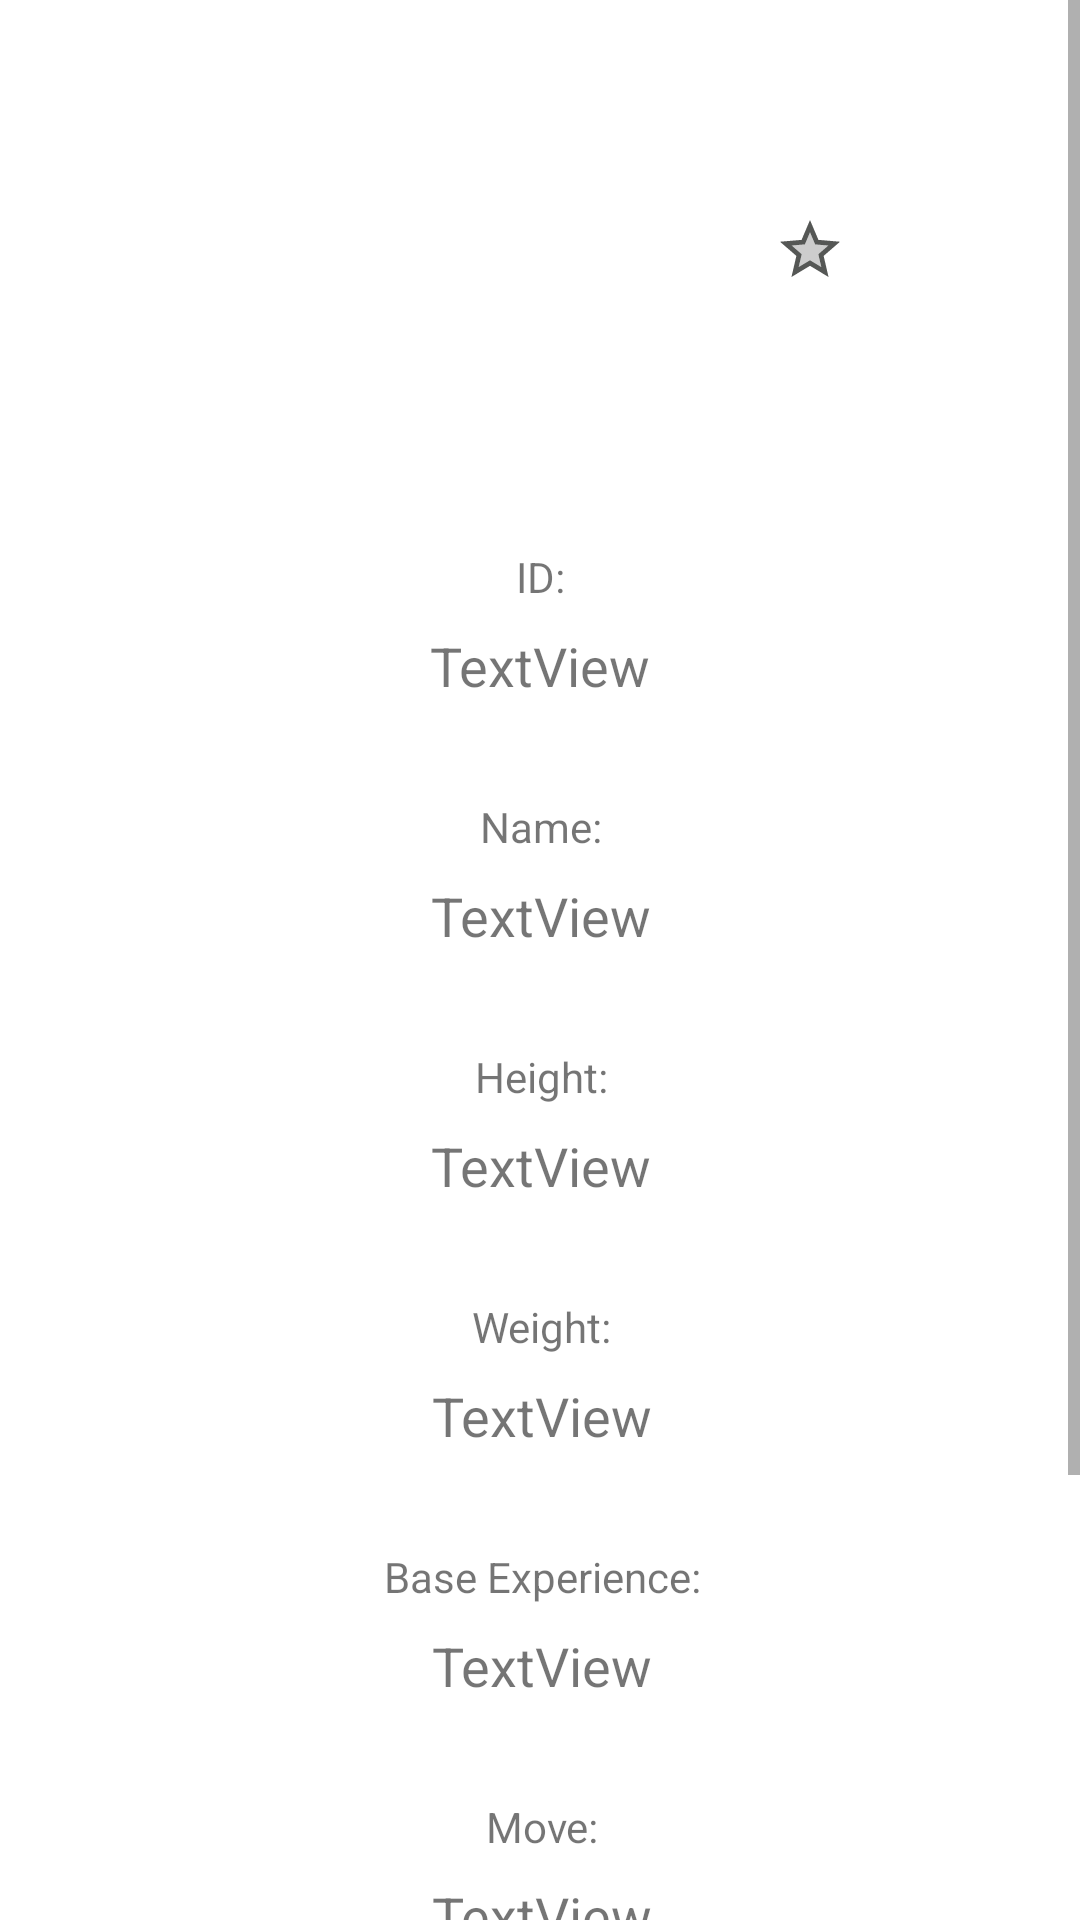

Android layout source for this screen:
<!-- AndroidManifest.xml: application theme Theme.PokeApiKotlin -->
<!-- res/layout/fragment_pokemon_description.xml -->
<?xml version="1.0" encoding="utf-8"?>
<androidx.constraintlayout.widget.ConstraintLayout xmlns:android="http://schemas.android.com/apk/res/android"
    xmlns:app="http://schemas.android.com/apk/res-auto"
    xmlns:tools="http://schemas.android.com/tools"
    android:layout_width="match_parent"
    android:layout_height="match_parent"
    tools:context=".ui.pokemonDescription.PokemonDescriptionFragment">

    <ScrollView
        android:layout_width="match_parent"
        android:layout_height="match_parent"
        android:fillViewport="true"
        app:layout_constraintBottom_toBottomOf="parent"
        app:layout_constraintEnd_toEndOf="parent"
        app:layout_constraintHorizontal_bias="1.0"
        app:layout_constraintStart_toStartOf="parent"
        app:layout_constraintTop_toTopOf="parent"
        app:layout_constraintVertical_bias="0.0">

        <androidx.constraintlayout.widget.ConstraintLayout
            android:layout_width="match_parent"
            android:layout_height="wrap_content">

            <ImageView
                android:id="@+id/imgPokemonDescription"
                android:layout_width="wrap_content"
                android:layout_height="wrap_content"
                android:src="@drawable/ic_launcher_background"
                app:layout_constraintBottom_toTopOf="@+id/guideline2"
                app:layout_constraintEnd_toEndOf="parent"
                app:layout_constraintStart_toStartOf="parent"
                app:layout_constraintTop_toTopOf="parent" />

            <androidx.constraintlayout.widget.Guideline
                android:id="@+id/guideline2"
                android:layout_width="wrap_content"
                android:layout_height="wrap_content"
                android:orientation="horizontal"
                app:layout_constraintGuide_percent="0.2" />

            <TextView
                android:id="@+id/textView2"
                android:layout_width="wrap_content"
                android:layout_height="wrap_content"
                android:layout_marginTop="16dp"
                android:text="@string/id"
                app:layout_constraintEnd_toEndOf="parent"
                app:layout_constraintStart_toStartOf="parent"
                app:layout_constraintTop_toTopOf="@+id/guideline2" />

            <TextView
                android:id="@+id/txtPokeIdDescription"
                android:layout_width="wrap_content"
                android:layout_height="wrap_content"
                android:layout_marginTop="8dp"
                android:text="TextView"
                android:textSize="18sp"
                app:layout_constraintEnd_toEndOf="@+id/textView2"
                app:layout_constraintStart_toStartOf="@+id/textView2"
                app:layout_constraintTop_toBottomOf="@+id/textView2" />

            <TextView
                android:id="@+id/textView4"
                android:layout_width="wrap_content"
                android:layout_height="wrap_content"
                android:layout_marginTop="32dp"
                android:text="@string/name"
                app:layout_constraintEnd_toEndOf="@+id/txtPokeIdDescription"
                app:layout_constraintStart_toStartOf="@+id/txtPokeIdDescription"
                app:layout_constraintTop_toBottomOf="@+id/txtPokeIdDescription" />

            <TextView
                android:id="@+id/txtPokeNameDescription"
                android:layout_width="wrap_content"
                android:layout_height="wrap_content"
                android:layout_marginTop="8dp"
                android:text="TextView"
                android:textSize="18sp"
                app:layout_constraintEnd_toEndOf="@+id/textView4"
                app:layout_constraintStart_toStartOf="@+id/textView4"
                app:layout_constraintTop_toBottomOf="@+id/textView4" />

            <TextView
                android:id="@+id/textView6"
                android:layout_width="wrap_content"
                android:layout_height="wrap_content"
                android:layout_marginTop="32dp"
                android:text="@string/height"
                app:layout_constraintEnd_toEndOf="@+id/txtPokeNameDescription"
                app:layout_constraintStart_toStartOf="@+id/txtPokeNameDescription"
                app:layout_constraintTop_toBottomOf="@+id/txtPokeNameDescription" />

            <TextView
                android:id="@+id/txtPokeHeightDescription"
                android:layout_width="wrap_content"
                android:layout_height="wrap_content"
                android:layout_marginTop="8dp"
                android:text="TextView"
                android:textSize="18sp"
                app:layout_constraintEnd_toEndOf="@+id/textView6"
                app:layout_constraintStart_toStartOf="@+id/textView6"
                app:layout_constraintTop_toBottomOf="@+id/textView6" />

            <TextView
                android:id="@+id/textView8"
                android:layout_width="wrap_content"
                android:layout_height="wrap_content"
                android:layout_marginTop="32dp"
                android:text="@string/weight"
                app:layout_constraintEnd_toEndOf="@+id/txtPokeHeightDescription"
                app:layout_constraintStart_toStartOf="@+id/txtPokeHeightDescription"
                app:layout_constraintTop_toBottomOf="@+id/txtPokeHeightDescription" />

            <TextView
                android:id="@+id/txtPokeWeightDescription"
                android:layout_width="wrap_content"
                android:layout_height="wrap_content"
                android:layout_marginTop="8dp"
                android:text="TextView"
                android:textSize="18sp"
                app:layout_constraintEnd_toEndOf="@+id/textView8"
                app:layout_constraintStart_toStartOf="@+id/textView8"
                app:layout_constraintTop_toBottomOf="@+id/textView8" />

            <TextView
                android:id="@+id/textView10"
                android:layout_width="wrap_content"
                android:layout_height="wrap_content"
                android:layout_marginTop="32dp"
                android:text="@string/base_experience"
                app:layout_constraintEnd_toEndOf="@+id/txtPokeWeightDescription"
                app:layout_constraintStart_toStartOf="@+id/txtPokeWeightDescription"
                app:layout_constraintTop_toBottomOf="@+id/txtPokeWeightDescription" />

            <TextView
                android:id="@+id/txtPokeBaseExpDescription"
                android:layout_width="wrap_content"
                android:layout_height="wrap_content"
                android:layout_marginTop="8dp"
                android:text="TextView"
                android:textSize="18sp"
                app:layout_constraintEnd_toEndOf="@+id/textView10"
                app:layout_constraintStart_toStartOf="@+id/textView10"
                app:layout_constraintTop_toBottomOf="@+id/textView10" />

            <TextView
                android:id="@+id/textView12"
                android:layout_width="wrap_content"
                android:layout_height="wrap_content"
                android:layout_marginTop="32dp"
                android:text="@string/move"
                app:layout_constraintEnd_toEndOf="@+id/txtPokeBaseExpDescription"
                app:layout_constraintStart_toStartOf="@+id/txtPokeBaseExpDescription"
                app:layout_constraintTop_toBottomOf="@+id/txtPokeBaseExpDescription" />

            <TextView
                android:id="@+id/txtPokeMoveDescription"
                android:layout_width="wrap_content"
                android:layout_height="wrap_content"
                android:layout_marginTop="8dp"
                android:text="TextView"
                android:textSize="18sp"
                app:layout_constraintEnd_toEndOf="@+id/textView12"
                app:layout_constraintStart_toStartOf="@+id/textView12"
                app:layout_constraintTop_toBottomOf="@+id/textView12" />

            <TextView
                android:id="@+id/textView14"
                android:layout_width="wrap_content"
                android:layout_height="wrap_content"
                android:layout_marginTop="32dp"
                android:text="@string/ability"
                app:layout_constraintEnd_toEndOf="@+id/txtPokeMoveDescription"
                app:layout_constraintStart_toStartOf="@+id/txtPokeMoveDescription"
                app:layout_constraintTop_toBottomOf="@+id/txtPokeMoveDescription" />

            <TextView
                android:id="@+id/txtPokeAbilityDescription"
                android:layout_width="wrap_content"
                android:layout_height="wrap_content"
                android:layout_marginTop="8dp"
                android:text="TextView"
                android:textSize="18sp"
                app:layout_constraintEnd_toEndOf="@+id/textView14"
                app:layout_constraintStart_toStartOf="@+id/textView14"
                app:layout_constraintTop_toBottomOf="@+id/textView14" />

            <TextView
                android:id="@+id/textView16"
                android:layout_width="wrap_content"
                android:layout_height="wrap_content"
                android:layout_marginTop="32dp"
                android:text="@string/type"
                app:layout_constraintEnd_toEndOf="@+id/txtPokeAbilityDescription"
                app:layout_constraintStart_toStartOf="@+id/txtPokeAbilityDescription"
                app:layout_constraintTop_toBottomOf="@+id/txtPokeAbilityDescription" />

            <TextView
                android:id="@+id/txtPokeTypeDescription"
                android:layout_width="wrap_content"
                android:layout_height="wrap_content"
                android:layout_marginTop="8dp"
                android:layout_marginBottom="16dp"
                android:text="TextView"
                android:textSize="18sp"
                app:layout_constraintBottom_toBottomOf="parent"
                app:layout_constraintEnd_toEndOf="@+id/textView16"
                app:layout_constraintHorizontal_bias="0.55"
                app:layout_constraintStart_toStartOf="@+id/textView16"
                app:layout_constraintTop_toBottomOf="@+id/textView16"
                app:layout_constraintVertical_bias="0.0" />

            <ImageButton
                android:id="@+id/imgBtnStar"
                android:layout_width="wrap_content"
                android:layout_height="wrap_content"
                android:background="#FFFFFF"
                android:src="@drawable/ic_twotone_star_24"
                app:layout_constraintBottom_toTopOf="@+id/guideline2"
                app:layout_constraintEnd_toEndOf="parent"
                app:layout_constraintStart_toEndOf="@+id/imgPokemonDescription"
                app:layout_constraintTop_toTopOf="parent" />

        </androidx.constraintlayout.widget.ConstraintLayout>
    </ScrollView>

</androidx.constraintlayout.widget.ConstraintLayout>
<!-- resources referenced by this layout -->
<resources>
  <!-- drawable ic_twotone_star_24 (drawable) -->
  <vector android:height="24dp" android:tint="#555755"
      android:viewportHeight="24" android:viewportWidth="24"
      android:width="24dp" xmlns:android="http://schemas.android.com/apk/res/android">
      <path android:fillAlpha="0.3"
          android:fillColor="@android:color/white"
          android:pathData="M12,15.4l-3.76,2.27l1,-4.28l-3.32,-2.88l4.38,-0.38l1.7,-4.03l1.71,4.04l4.38,0.38l-3.32,2.88l1,4.28z" android:strokeAlpha="0.3"/>
      <path android:fillColor="@android:color/white" android:pathData="M22,9.24l-7.19,-0.62L12,2L9.19,8.63L2,9.24l5.46,4.73L5.82,21L12,17.27L18.18,21l-1.63,-7.03L22,9.24zM12,15.4l-3.76,2.27l1,-4.28l-3.32,-2.88l4.38,-0.38L12,6.1l1.71,4.04l4.38,0.38l-3.32,2.88l1,4.28L12,15.4z"/>
  </vector>
  <string name="ability">Ability:</string>
  <string name="base_experience">Base Experience:</string>
  <string name="height">Height:</string>
  <string name="id">ID:</string>
  <string name="move">Move:</string>
  <string name="name">Name:</string>
  <string name="type">Type:</string>
  <string name="weight">Weight:</string>
  <style name="Theme.PokeApiKotlin" parent="Theme.MaterialComponents.DayNight.DarkActionBar">
          
          <item name="colorPrimary">@color/purple_500</item>
          <item name="colorPrimaryVariant">@color/purple_700</item>
          <item name="colorOnPrimary">@color/white</item>
          
          <item name="colorSecondary">@color/teal_200</item>
          <item name="colorSecondaryVariant">@color/teal_700</item>
          <item name="colorOnSecondary">@color/black</item>
          
          <item name="android:statusBarColor" tools:targetApi="l">?attr/colorPrimaryVariant</item>
          
      </style>
  <!-- not gathered from this repository: default colours our renderer supplied (Android Studio template values) -->
  <color name="purple_500">#FF6200EE</color>
  <color name="purple_700">#FF3700B3</color>
  <color name="teal_200">#FF03DAC5</color>
  <color name="teal_700">#FF018786</color>
  <color name="black">#FF000000</color>
  <color name="white">#FFFFFFFF</color>
</resources>
